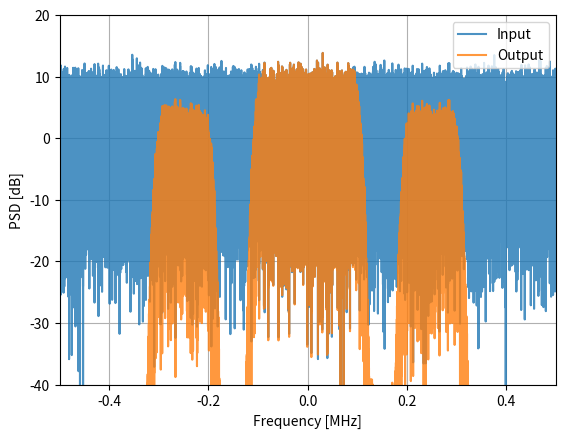

Write Python code to recreate this figure. (Note: this script raises an exception after producing the figure.)
if False:
    import matplotlib.pyplot as plt
    import numpy as np
    from scipy import signal

    num_taps = 51
    cut_off = 3000  # Hz
    sample_rate = 32000  # Hz

    # create our low pass filter
    h = signal.firwin(num_taps, cut_off, nyq=sample_rate / 2)

    # plot the impulse response
    plt.plot(h, '.-')
    plt.show()

    # plot the frequency response
    H = np.abs(np.fft.fft(h, 1024))  # take the 1024-point FFT and magnitude
    H = np.fft.fftshift(H)  # make 0 Hz in the center
    w = np.linspace(-sample_rate / 2, sample_rate / 2, len(H))  # x axis
    plt.plot(w, H, '.-')
    plt.show()

    # (h was found using the first code snippet)

    # Shift the filter in frequency by multiplying by exp(j*2*pi*f0*t)
    f0 = 10e3  # amount we will shift
    Ts = 1.0 / sample_rate  # sample period
    t = np.arange(0.0, Ts * len(h), Ts)  # time vector. args are (start, stop, step)
    exponential = np.exp(2j * np.pi * f0 * t)  # this is essentially a complex sine wave

    h_band_pass = h * exponential  # do the shift

    # plot impulse response
    plt.subplot(121)
    plt.plot(np.real(h_band_pass), '.-')
    plt.plot(np.imag(h_band_pass), '.-')
    plt.legend(['real', 'imag'], loc=1)

    # plot the frequency response
    H = np.abs(np.fft.fft(h_band_pass, 1024))  # take the 1024-point FFT and magnitude
    H = np.fft.fftshift(H)  # make 0 Hz in the center
    w = np.linspace(-sample_rate / 2, sample_rate / 2, len(H))  # x axis
    plt.subplot(122)
    plt.plot(w, H, '.-')
    plt.xlabel('Frequency [Hz]')
    plt.show()

# comparing different convolution methods
if False:
    import numpy as np
    from scipy.signal import firwin2, convolve, fftconvolve, lfilter

    # Create a test signal, we'll use Gaussian noise
    sample_rate = 1e6 # Hz
    N = 1000 # samples to simulate
    x = np.random.randn(N) + 1j * np.random.randn(N)

    # Create an FIR filter, same one as 2nd example above
    freqs = [0, 100e3, 110e3, 190e3, 200e3, 300e3, 310e3, 500e3]
    gains = [1, 1,     0,     0,     0.5,   0.5,   0,     0]
    h2 = firwin2(101, freqs, gains, fs=sample_rate)

    # Apply filter using the four different methods
    x_numpy = np.convolve(h2, x)
    x_scipy = convolve(h2, x) # scipys convolve
    x_fft_convolve = fftconvolve(h2, x)
    x_lfilter = lfilter(h2, 1, x) # 2nd arg is always 1 for FIR filters

    # Prove they are all giving the same output
    print(x_numpy[0:2])
    print(x_scipy[0:2])
    print(x_fft_convolve[0:2])
    print(x_lfilter[0:2])

# Make plot comparing methods using different taps
if False:
    import numpy as np
    from scipy.signal import firwin2, convolve, fftconvolve, lfilter
    import matplotlib.pyplot as plt
    import time
    #taps_sizes = np.logspace(1, 3, num=100) # 10**x is the start/stop
    taps_sizes = np.linspace(10, 10000, num=100)
    N = 100000 # signal length
    #N = 1000 # signal length
    x = np.random.randn(N) + 1j * np.random.randn(N) # complex signal
    results = np.zeros((4, len(taps_sizes)))
    for method_i in range(4):
        for i in range(len(taps_sizes)):
            h = np.random.randn(int(taps_sizes[i])) # real taps
            num_trials = int(10000 / taps_sizes[i])
            #num_trials = int(1000000 / taps_sizes[i])
            start_t = time.time()
            if method_i == 0:
                for ii in range(num_trials):
                    _ = np.convolve(h, x)
            elif method_i == 1:
                for ii in range(num_trials):
                    _ = convolve(h, x)
            elif method_i == 2:
                for ii in range(num_trials):
                    _ = fftconvolve(h, x)
            elif method_i == 3:
                for ii in range(num_trials):
                    _ = lfilter(h, 1, x)
            results[method_i, i] = (time.time() - start_t)/num_trials*1e3 # in ms
    
    # Lots of folks use semilogx, but its nice to see the linear aspect
    plt.plot(taps_sizes, results[0,:], '.-')
    plt.plot(taps_sizes, results[1,:], '.-')
    plt.plot(taps_sizes, results[2,:], '.-')
    plt.plot(taps_sizes, results[3,:], '.-')
    plt.title('Input Signal Length: ' + str(N) + ' samples')
    plt.xlabel('Number of taps')
    plt.ylabel('Time per call (ms)')
    plt.legend(['np.convolve', 'scipy.signal.convolve', 'scipy.signal.fftconvolve', 'scipy.signal.lfilter'])
    plt.savefig('../_images/convolve_comparison_'+str(N)+'.svg', bbox_inches='tight')
    plt.show()

if True:
    import numpy as np
    from scipy.signal import firwin2, fftconvolve
    import matplotlib.pyplot as plt
    import time
    sample_rate = 1e6
    freqs = [0, 100e3, 110e3, 190e3, 200e3, 300e3, 310e3, 500e3]
    gains = [1, 1,     0,     0,     0.5,   0.5,   0,     0]
    h2 = firwin2(101, freqs, gains, fs=sample_rate)

    # COPY THE CODE STARTING HERE
   
    # (h2 was created above)

    # Simulate signal comprising of Gaussian noise
    N = 100000 # signal length
    x = np.random.randn(N) + 1j * np.random.randn(N) # complex signal

    # Save PSD of the input signal
    PSD_input = 10*np.log10(np.fft.fftshift(np.abs(np.fft.fft(x))**2)/len(x))

    # Apply filter
    x = fftconvolve(x, h2, 'same')

    # Look at PSD of the output signal
    PSD_output = 10*np.log10(np.fft.fftshift(np.abs(np.fft.fft(x))**2)/len(x))
    f = np.linspace(-sample_rate/2/1e6, sample_rate/2/1e6, len(PSD_output))
    plt.plot(f, PSD_input, alpha=0.8)
    plt.plot(f, PSD_output, alpha=0.8)
    plt.xlabel('Frequency [MHz]')
    plt.ylabel('PSD [dB]')
    plt.axis([sample_rate/-2/1e6, sample_rate/2/1e6, -40, 20])
    plt.legend(['Input', 'Output'], loc=1)
    plt.grid()
    plt.savefig('../_images/fftconvolve.svg', bbox_inches='tight')
    plt.show()